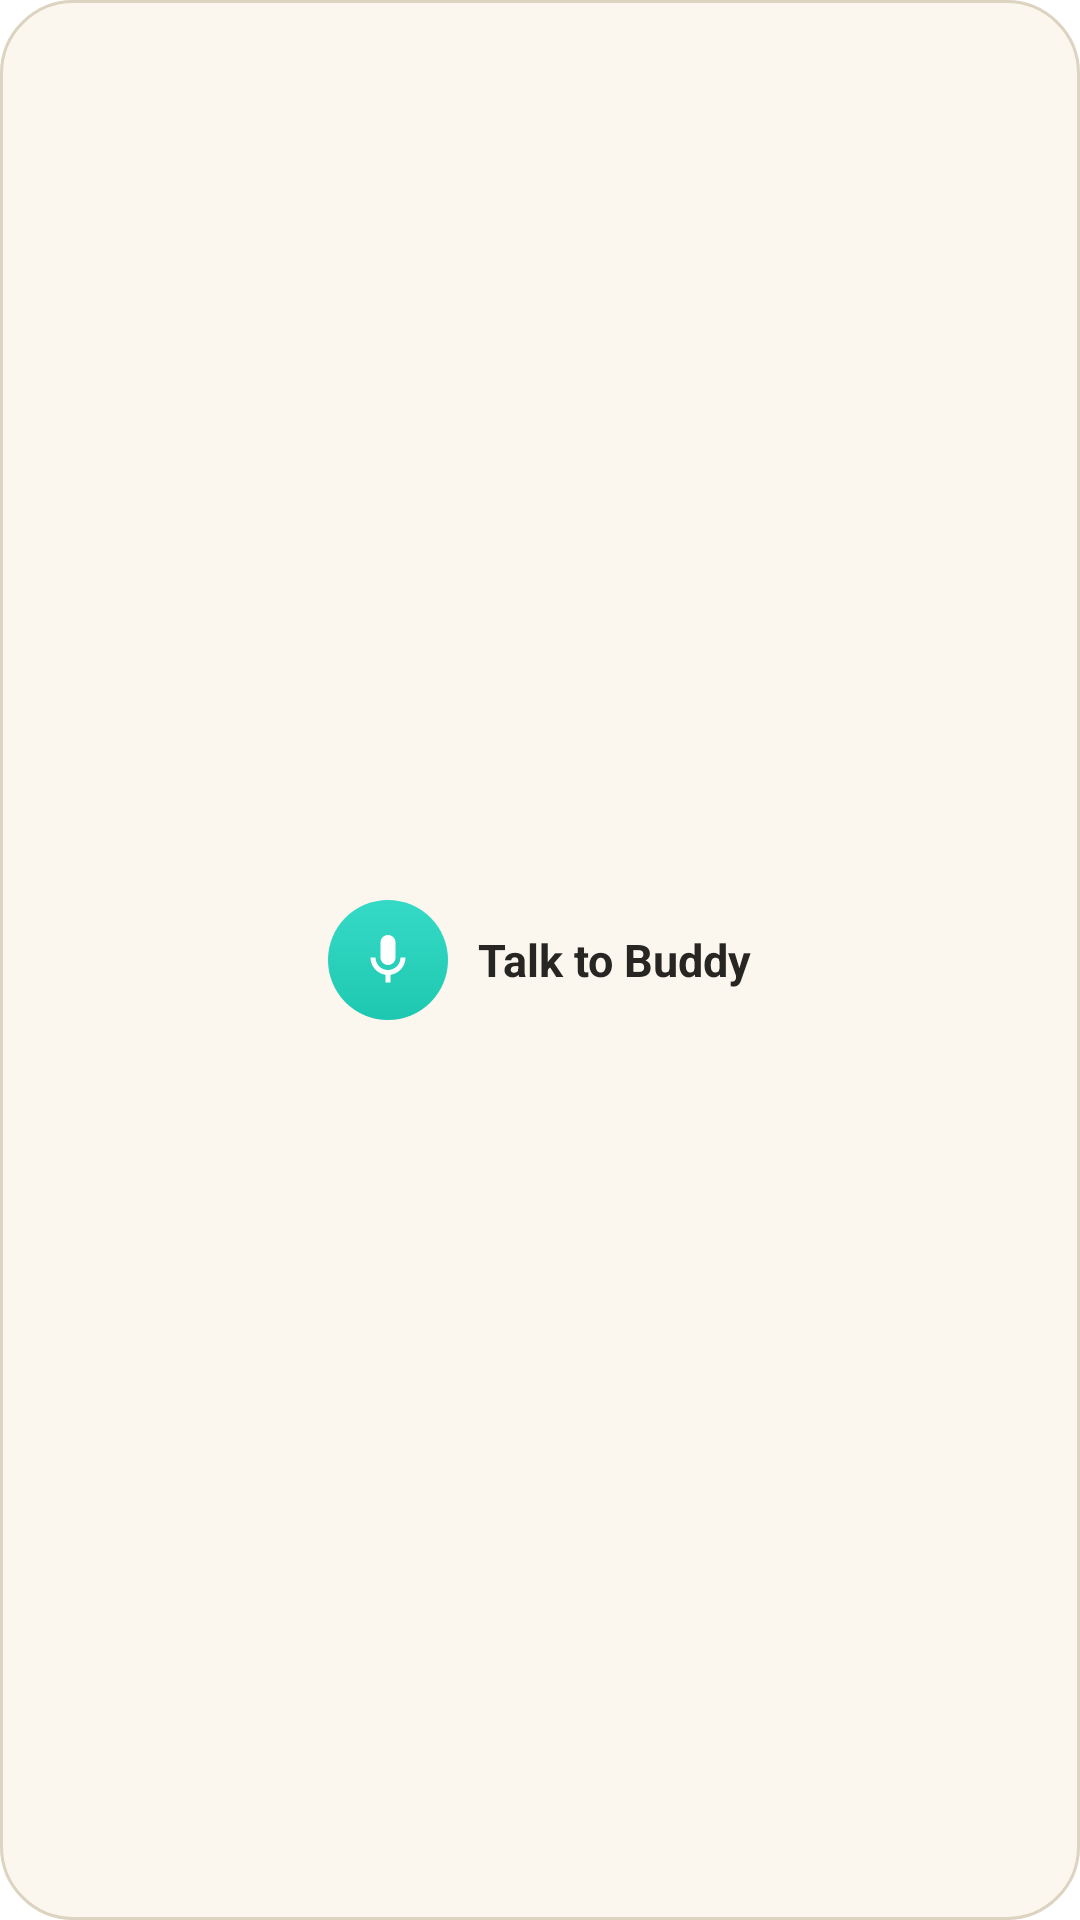

Here is an Android app screen rendered from its layout file. Give the layout XML and the strings, colors and styles it references.
<!-- AndroidManifest.xml: fallback theme Theme.MaterialComponents.DayNight.NoActionBar -->
<!-- res/layout/voice_widget.xml -->
<?xml version="1.0" encoding="utf-8"?>
<LinearLayout xmlns:android="http://schemas.android.com/apk/res/android"
    android:id="@+id/voice_widget_root"
    android:layout_width="match_parent"
    android:layout_height="match_parent"
    android:orientation="horizontal"
    android:gravity="center"
    android:background="@drawable/voice_widget_background"
    android:padding="10dp">

    <FrameLayout
        android:layout_width="40dp"
        android:layout_height="40dp"
        android:background="@drawable/voice_widget_orb">

        <ImageView
            android:layout_width="20dp"
            android:layout_height="20dp"
            android:layout_gravity="center"
            android:src="@drawable/ic_widget_mic"
            android:contentDescription="@string/voice_widget_label" />
    </FrameLayout>

    <TextView
        android:layout_width="wrap_content"
        android:layout_height="wrap_content"
        android:layout_marginStart="10dp"
        android:text="@string/voice_widget_label"
        android:textColor="@color/aura_widget_text"
        android:textSize="15sp"
        android:textStyle="bold"
        android:maxLines="1"
        android:ellipsize="end" />
</LinearLayout>
<!-- resources referenced by this layout -->
<resources>
  <color name="aura_widget_text">@color/buddy_kb_key_text</color>
  <!-- drawable ic_widget_mic (drawable) -->
  <?xml version="1.0" encoding="utf-8"?>
  <vector xmlns:android="http://schemas.android.com/apk/res/android"
      android:width="24dp"
      android:height="24dp"
      android:viewportWidth="24"
      android:viewportHeight="24">
      <path
          android:fillColor="#FFFFFFFF"
          android:pathData="M12,14c1.66,0 3,-1.34 3,-3V5c0,-1.66 -1.34,-3 -3,-3S9,3.34 9,5v6c0,1.66 1.34,3 3,3zM17,11c0,2.76 -2.24,5 -5,5s-5,-2.24 -5,-5H5c0,3.53 2.61,6.43 6,6.92V21h2v-3.08c3.39,-0.49 6,-3.39 6,-6.92h-2z" />
  </vector>
  <!-- drawable voice_widget_background (drawable) -->
  <?xml version="1.0" encoding="utf-8"?>
  <shape xmlns:android="http://schemas.android.com/apk/res/android"
      android:shape="rectangle">
      <solid android:color="@color/aura_widget_surface" />
      <corners android:radius="24dp" />
      <stroke android:width="1dp" android:color="@color/aura_widget_border" />
  </shape>
  <!-- drawable voice_widget_orb (drawable) -->
  <?xml version="1.0" encoding="utf-8"?>
  <shape xmlns:android="http://schemas.android.com/apk/res/android"
      android:shape="oval">
      <gradient
          android:angle="270"
          android:startColor="#FF35DAC6"
          android:endColor="@color/aura_widget_accent" />
  </shape>
  <string name="voice_widget_label">Talk to Buddy</string>
  <color name="buddy_kb_key_text">#FF272622</color>
  <color name="aura_widget_surface">@color/buddy_kb_key</color>
  <color name="aura_widget_border">@color/buddy_kb_border</color>
  <color name="aura_widget_accent">@color/buddy_kb_accent</color>
  <color name="buddy_kb_key">#FFFBF7EF</color>
  <color name="buddy_kb_border">#FFDCD3C0</color>
  <color name="buddy_kb_accent">#FF1EC8B0</color>
</resources>
